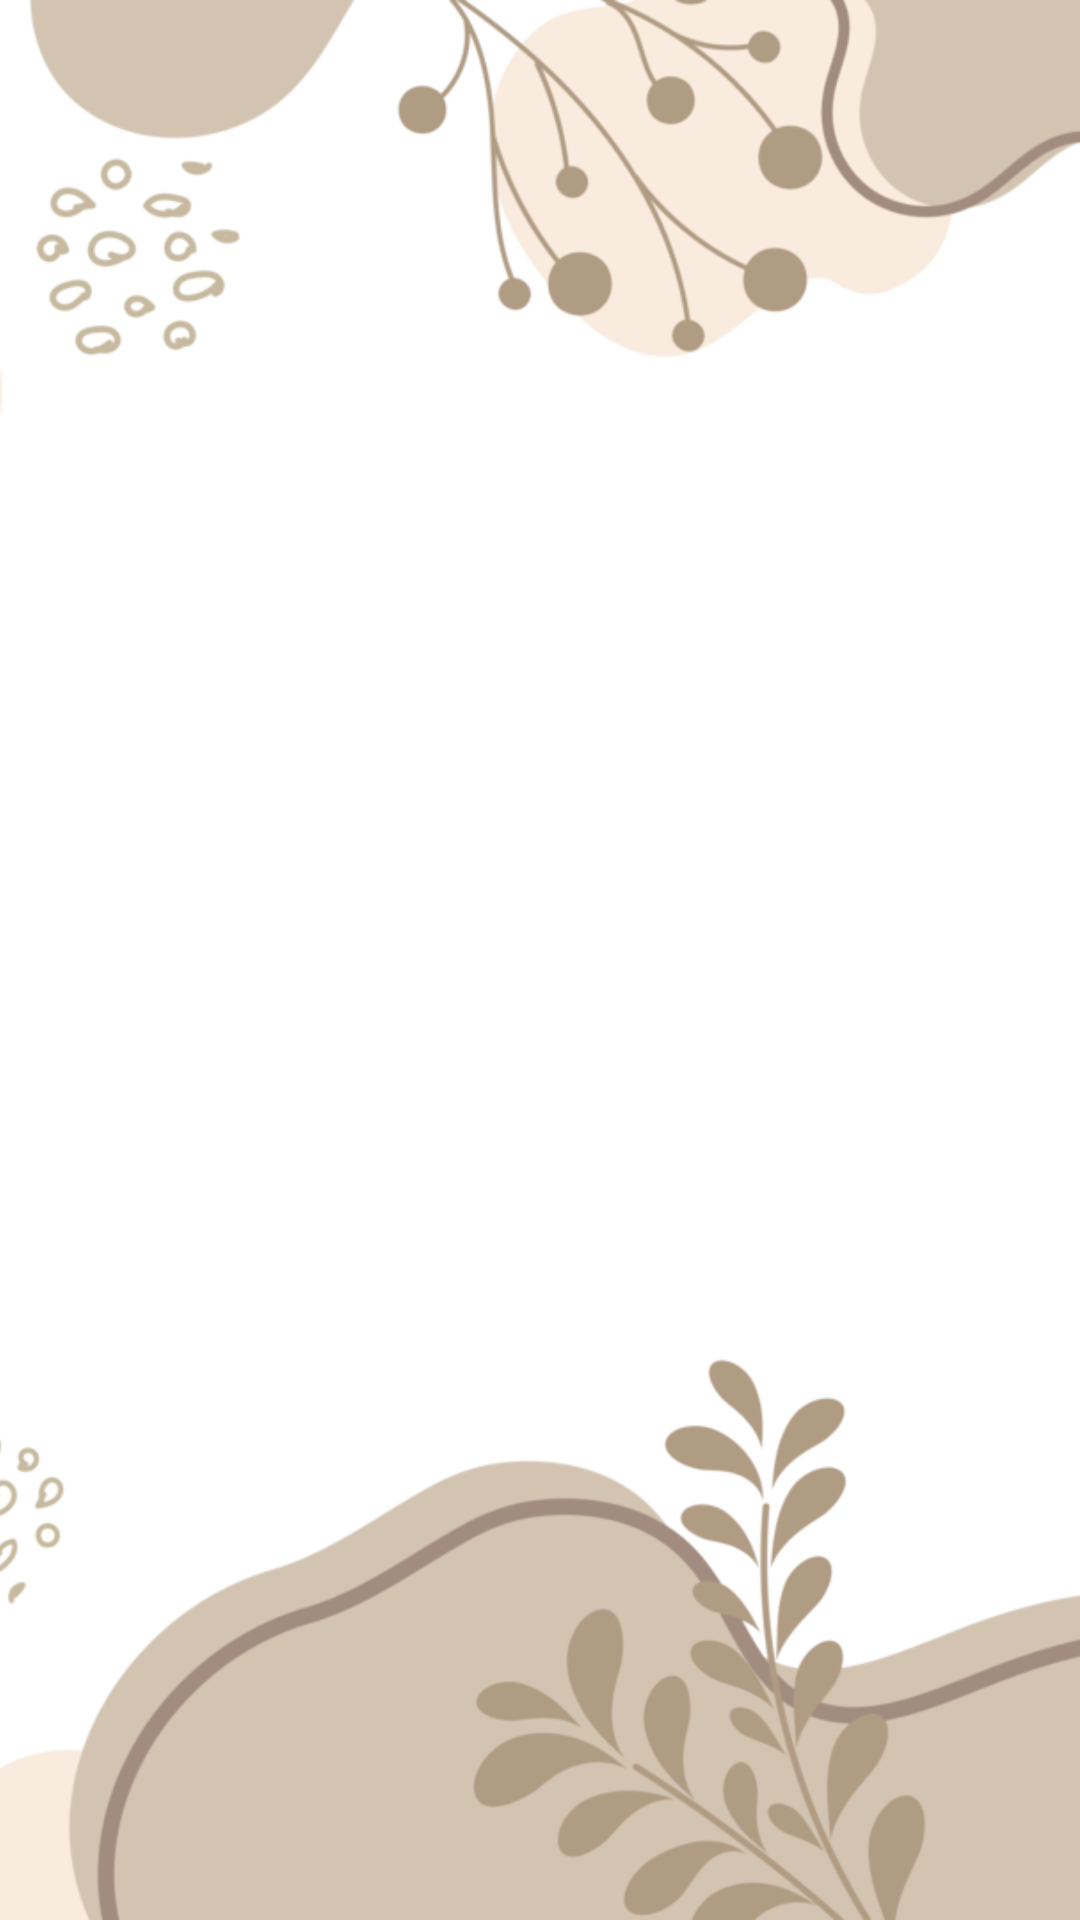

Write the Android layout XML for this screen, with the resource values it uses.
<!-- AndroidManifest.xml: application theme Theme.Shopping -->
<!-- res/layout/activity_forgot_password.xml -->
<?xml version="1.0" encoding="utf-8"?>
<androidx.constraintlayout.widget.ConstraintLayout xmlns:android="http://schemas.android.com/apk/res/android"
    xmlns:app="http://schemas.android.com/apk/res-auto"
    xmlns:tools="http://schemas.android.com/tools"
    android:layout_width="match_parent"
    android:layout_height="match_parent"
    android:background="@color/white"
    tools:context=".customerLoginSignup.CustomerForgotPassword">

    <ImageView
        android:layout_width="wrap_content"
        android:layout_height="wrap_content"
        android:layout_alignParentStart="true"
        android:layout_alignParentTop="true"
        android:layout_alignParentEnd="true"
        android:layout_alignParentBottom="true"
        android:scaleType="centerCrop"
        android:src="@drawable/forgot_pass"
        app:layout_constraintBottom_toBottomOf="parent"
        app:layout_constraintEnd_toEndOf="parent"
        app:layout_constraintHorizontal_bias="0.5"
        app:layout_constraintStart_toStartOf="parent"
        app:layout_constraintTop_toTopOf="parent"
        app:layout_constraintVertical_bias="0.5" />

</androidx.constraintlayout.widget.ConstraintLayout>
<!-- resources referenced by this layout -->
<resources>
  <color name="white">#FFFFFFFF</color>
  <!-- drawable forgot_pass: png bitmap (drawable, 329109 bytes) -->
  <style name="Theme.Shopping" parent="Theme.MaterialComponents.DayNight.NoActionBar">
          
          <item name="colorPrimary">@color/purple_500</item>
          <item name="colorPrimaryVariant">@color/purple_700</item>
          <item name="colorOnPrimary">@color/white</item>
          
          <item name="colorSecondary">@color/teal_200</item>
          <item name="colorSecondaryVariant">@color/teal_700</item>
          <item name="colorOnSecondary">@color/black</item>
          
          <item name="android:statusBarColor">@color/black</item>
          
      </style>
  <color name="purple_500">#FF6200EE</color>
  <color name="purple_700">#FF3700B3</color>
  <color name="teal_200">#FF03DAC5</color>
  <color name="teal_700">#FF018786</color>
  <color name="black">#FF000000</color>
</resources>
